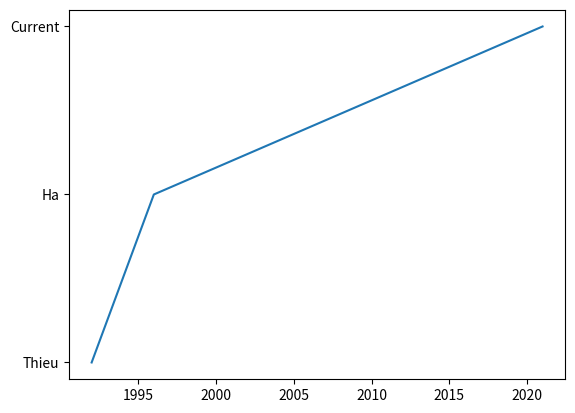

Reproduce this figure in Python.
from matplotlib import pyplot
years = [1992, 1996, 2021]
names = ['Thieu', 'Ha', 'Current']
pyplot.plot(years, names)
pyplot.xkcd()
pyplot.show()